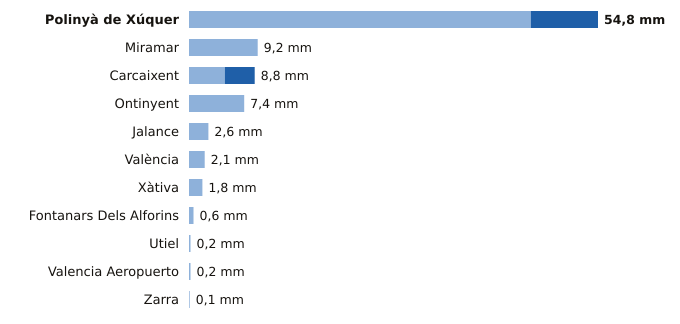

The file beside this chart, header and first rows:
estacion, provincia, indicativo, mm_6_dias_anteriores, mm_hoy, mm_7_dias, horas_de_hoy
Polinyà de Xúquer, Valencia, 8325X, 45.8, 9.0, 54.8, 4
Miramar, Valencia, 8058Y, 9.2, 0.0, 9.2, 4
Carcaixent, Valencia, 8300X, 4.8, 4.0, 8.8, 2
Ontinyent, Valencia, 8283X, 7.4, 0.0, 7.4, 4
Jalance, Valencia, 8193E, 2.6, 0.0, 2.6, 1
València, Valencia, 8416, 2.1, 0.0, 2.1, 4
Xàtiva, Valencia, 8293X, 1.8, 0.0, 1.8, 4
Fontanars Dels Alforins, Valencia, 8005X, 0.6, 0.0, 0.6, 3
Utiel, Valencia, 8309X, 0.2, 0.0, 0.2, 4
Valencia Aeropuerto, Valencia, 8414A, 0.2, 0.0, 0.2, 4
Zarra, Valencia, 8203O, 0.1, 0.0, 0.1, 4
